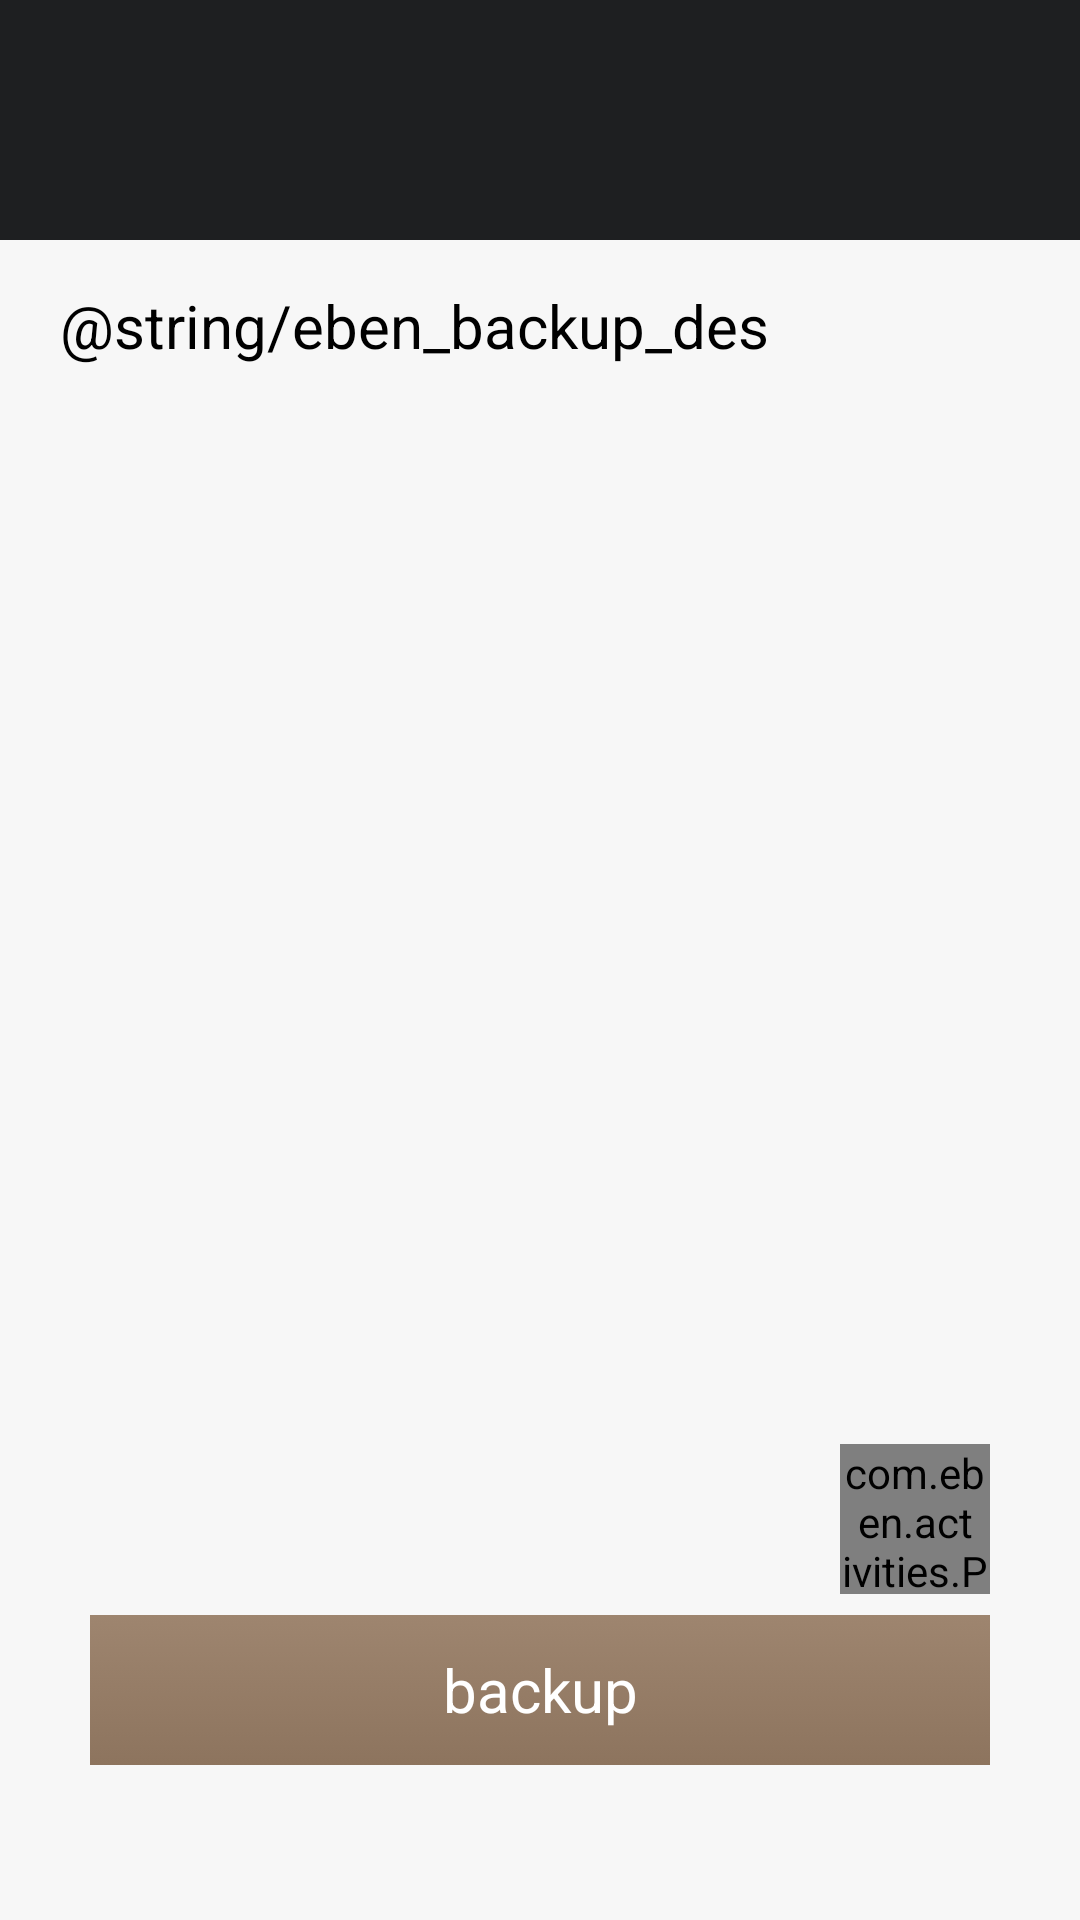

This screen was rendered from an Android layout file. Write that file and the resources it references.
<!-- AndroidManifest.xml: application theme android:Theme.Light -->
<!-- res/layout/eben_backup_layout.xml -->
<?xml version="1.0" encoding="utf-8"?>
<LinearLayout xmlns:android="http://schemas.android.com/apk/res/android"
    xmlns:ProgressWheel="http://schemas.android.com/apk/res/cn.eben.androidsync"
    android:layout_width="match_parent"
    android:layout_height="match_parent"
    android:background="@color/set_bg"
    android:orientation="vertical" >

    <include layout="@layout/eben_homepage_title_bar" />

    

    <TextView
        android:id="@+id/backup"
        android:layout_width="wrap_content"
        android:layout_height="wrap_content"
        android:layout_marginBottom="15dp"
        android:layout_marginLeft="20dp"
        android:layout_marginRight="20dp"
        android:layout_marginTop="15dp"
        android:text="@string/eben_backup_des"
        android:textColor="@color/black"
        android:textSize="20dp" />

    <ListView
        android:id="@+id/listViewbackup"
        android:layout_width="fill_parent"
        android:layout_height="wrap_content"
        android:layout_alignLeft="@+id/textView1"
        android:layout_below="@+id/textView1"
        android:layout_marginTop="10.0dip"
        android:layout_weight="1.0"
        android:cacheColorHint="@android:color/transparent"
        android:dividerHeight="0dp" >
    </ListView>

    <LinearLayout
        android:layout_width="match_parent"
        android:layout_height="wrap_content"
        android:orientation="horizontal" >
        <TextView
            android:id="@+id/vidble"
            android:layout_width="wrap_content"
            android:layout_height="wrap_content"
            android:layout_marginBottom="15dp"
            android:layout_marginLeft="20dp"
            android:layout_marginTop="15dp"
            android:layout_weight="1"
            android:visibility="invisible"
            android:text="@string/person_data"
            android:textColor="@color/preference_secondary_text_color_disable_light"
            android:textSize="16dip" />
        <TextView
            android:id="@+id/pim_sync_state_progress"
            android:layout_width="wrap_content"
            android:layout_height="wrap_content"
            android:layout_marginBottom="15dp"
            android:layout_marginLeft="40dp"
            android:layout_marginTop="15dp"
   
            android:text=""
            android:textColor="#cf8941"
            android:textSize="20dip" />

<com.eben.activities.ProgressWheel
        android:id="@+id/progressWheel"
        android:layout_width="50dip"
        android:layout_height="50dip"
        android:layout_marginRight="30dp"
        android:layout_marginTop="5.0dip"
        android:layout_centerHorizontal="true"
        android:layout_marginBottom="0dip"
        ProgressWheel:barColor="#c97c2a"
        ProgressWheel:barLength="230dip"
        ProgressWheel:barWidth="3dip"
        ProgressWheel:endbarColor="#c07322"
        ProgressWheel:rimColor="#00000000"
        ProgressWheel:rimWidth="14dip"
        ProgressWheel:spinSpeed="3dip"
        ProgressWheel:text=""
        ProgressWheel:textColor="#222222"
        ProgressWheel:textSize="10dip" />

    </LinearLayout>

    <Button
        android:id="@+id/pim_manual_start"
        android:layout_width="300dp"
        android:layout_height="50dp"
        android:layout_marginTop="5.0dip"
        android:layout_gravity="center"
        android:background="@drawable/selector_btnbackup"
        android:text="backup"
        android:textColor="@color/white"
        android:textSize="20dip" />

    <TextView
        android:id="@+id/pim_sync_state_tips"
        android:layout_width="wrap_content"
        android:layout_height="wrap_content"
        android:layout_marginBottom="15dp"
        android:layout_marginLeft="10dp"
        android:layout_marginTop="15dp"
        android:text=""
        android:textColor="@color/preference_secondary_text_color_disable_light"
        android:textSize="16dip" />

</LinearLayout>
<!-- res/layout/eben_homepage_title_bar.xml (included above) -->
<?xml version="1.0" encoding="utf-8"?>
<RelativeLayout xmlns:android="http://schemas.android.com/apk/res/android"
    android:id="@+id/personal_home_title_bar"
    android:layout_width="fill_parent"
    android:layout_height="80dp"
    android:background="@drawable/bg_black1"
    android:orientation="vertical" >

    <TextView
        android:id="@+id/personal_home_title"
        style="@style/NetDisk.AppTitleBar.Blue"
        android:layout_width="wrap_content"
        android:layout_height="wrap_content"
        android:layout_centerInParent="true"
        android:clickable="true"
        android:ellipsize="middle"
        android:paddingLeft="60.0dip"
        android:paddingRight="60.0dip"
        android:singleLine="true" />

    <ImageView
        android:id="@+id/personal_home_back"
        android:layout_width="wrap_content"
        android:layout_height="wrap_content"
        android:layout_alignParentLeft="true"
        android:layout_centerVertical="true"
        android:clickable="true"
        android:src="@drawable/titlebar_back_button_selector" />



</RelativeLayout>
<!-- resources referenced by this layout -->
<resources>
  <color name="black">#000000</color>
  <color name="preference_secondary_text_color_disable_light">#4d000000</color>
  <color name="set_bg">#fff7f7f7</color>
  <color name="sms_main_bottom_bg">#ff686a74</color>
  <color name="white">#ffffffff</color>
  <dimen name="set_item_icon_title_padding">10.0dip</dimen>
  <!-- drawable bg_black1 (drawable) -->
  <?xml version="1.0" encoding="utf-8"?>
  <shape xmlns:android="http://schemas.android.com/apk/res/android" >
  
      <gradient
          android:angle="270"
          android:endColor="#1e1f21"
          android:startColor="#1e1f21" />
  
      <corners android:radius="0dp" />
  
  </shape>
  <!-- drawable selector_btnbackup (drawable) -->
  <?xml version="1.0" encoding="utf-8"?>
  <selector
    xmlns:android="http://schemas.android.com/apk/res/android">
      <item android:state_enabled="false" android:drawable="@drawable/bg_gray3" />
      <item android:state_pressed="true" android:drawable="@drawable/bg_gray2" />
  
      <item android:drawable="@drawable/bg_gray1" /> 
  </selector>
  <string name="description_eben_web">\u7535\u8111\u767B\u5F55yun.eben.cn\u67E5\u770B\u7BA1\u7406\u4E2A\u4EBA\u6570\u636E</string>
  <string name="person_data">\u4E2A\u4EBA\u6570\u636E</string>
  <style name="NetDisk.AppTitleBar.Blue" parent="@style/NetDisk.AppTitleBar">
          <item name="android:shadowColor">#d82074d4</item>
      </style>
  <style name="NetDisk.TextAppearance.Small.White" parent="@style/NetDisk.TextAppearance.Small">
          <item name="android:textColor">@color/white</item>
      </style>
  <!-- drawable bg_gray3 (drawable) -->
  <?xml version="1.0" encoding="utf-8"?>
  <shape xmlns:android="http://schemas.android.com/apk/res/android" >
  
      <gradient
          android:angle="270"
          android:endColor="#898481"
          android:startColor="#978e87" />
  
      <corners android:radius="0dp" />
  
  </shape>
  <!-- drawable bg_gray2 (drawable) -->
  <?xml version="1.0" encoding="utf-8"?>
  <shape xmlns:android="http://schemas.android.com/apk/res/android" >
  
      <gradient
          android:angle="270"
          android:endColor="#dbcdc0"
          android:startColor="#ccbaaa" />
  
      <corners android:radius="0dp" />
  
  </shape>
  <!-- drawable bg_gray1 (drawable) -->
  <?xml version="1.0" encoding="utf-8"?>
  <shape xmlns:android="http://schemas.android.com/apk/res/android" >
  
      <gradient
          android:angle="270"
          android:endColor="#8d745e"
          android:startColor="#9e856f" />
  
      <corners android:radius="0dp" />
  
  </shape>
  <style name="NetDisk.AppTitleBar" parent="@style/NetDisk.TextAppearance.Huge.TitleWhite">
          <item name="android:shadowDx">2.0</item>
          <item name="android:shadowDy">2.0</item>
          <item name="android:shadowRadius">4.0</item>
      </style>
  <style name="NetDisk.TextAppearance.Small" parent="@style/NetDisk.TextAppearance">
          <item name="android:textSize">12.0dip</item>
      </style>
  <style name="NetDisk.TextAppearance.Huge.TitleWhite" parent="@style/NetDisk.TextAppearance.Huge">
          <item name="android:textColor">@color/color_white</item>
      </style>
  <style name="NetDisk.TextAppearance" parent="@style/NetDisk">
          <item name="android:textColor">@color/text_default</item>
      </style>
  <style name="NetDisk.TextAppearance.Huge" parent="@style/NetDisk.TextAppearance">
          <item name="android:textSize">20.0dip</item>
      </style>
  <color name="color_white">#ffffffff</color>
  <style name="NetDisk" />
  <color name="text_default">#ff2c2c2c</color>
</resources>
